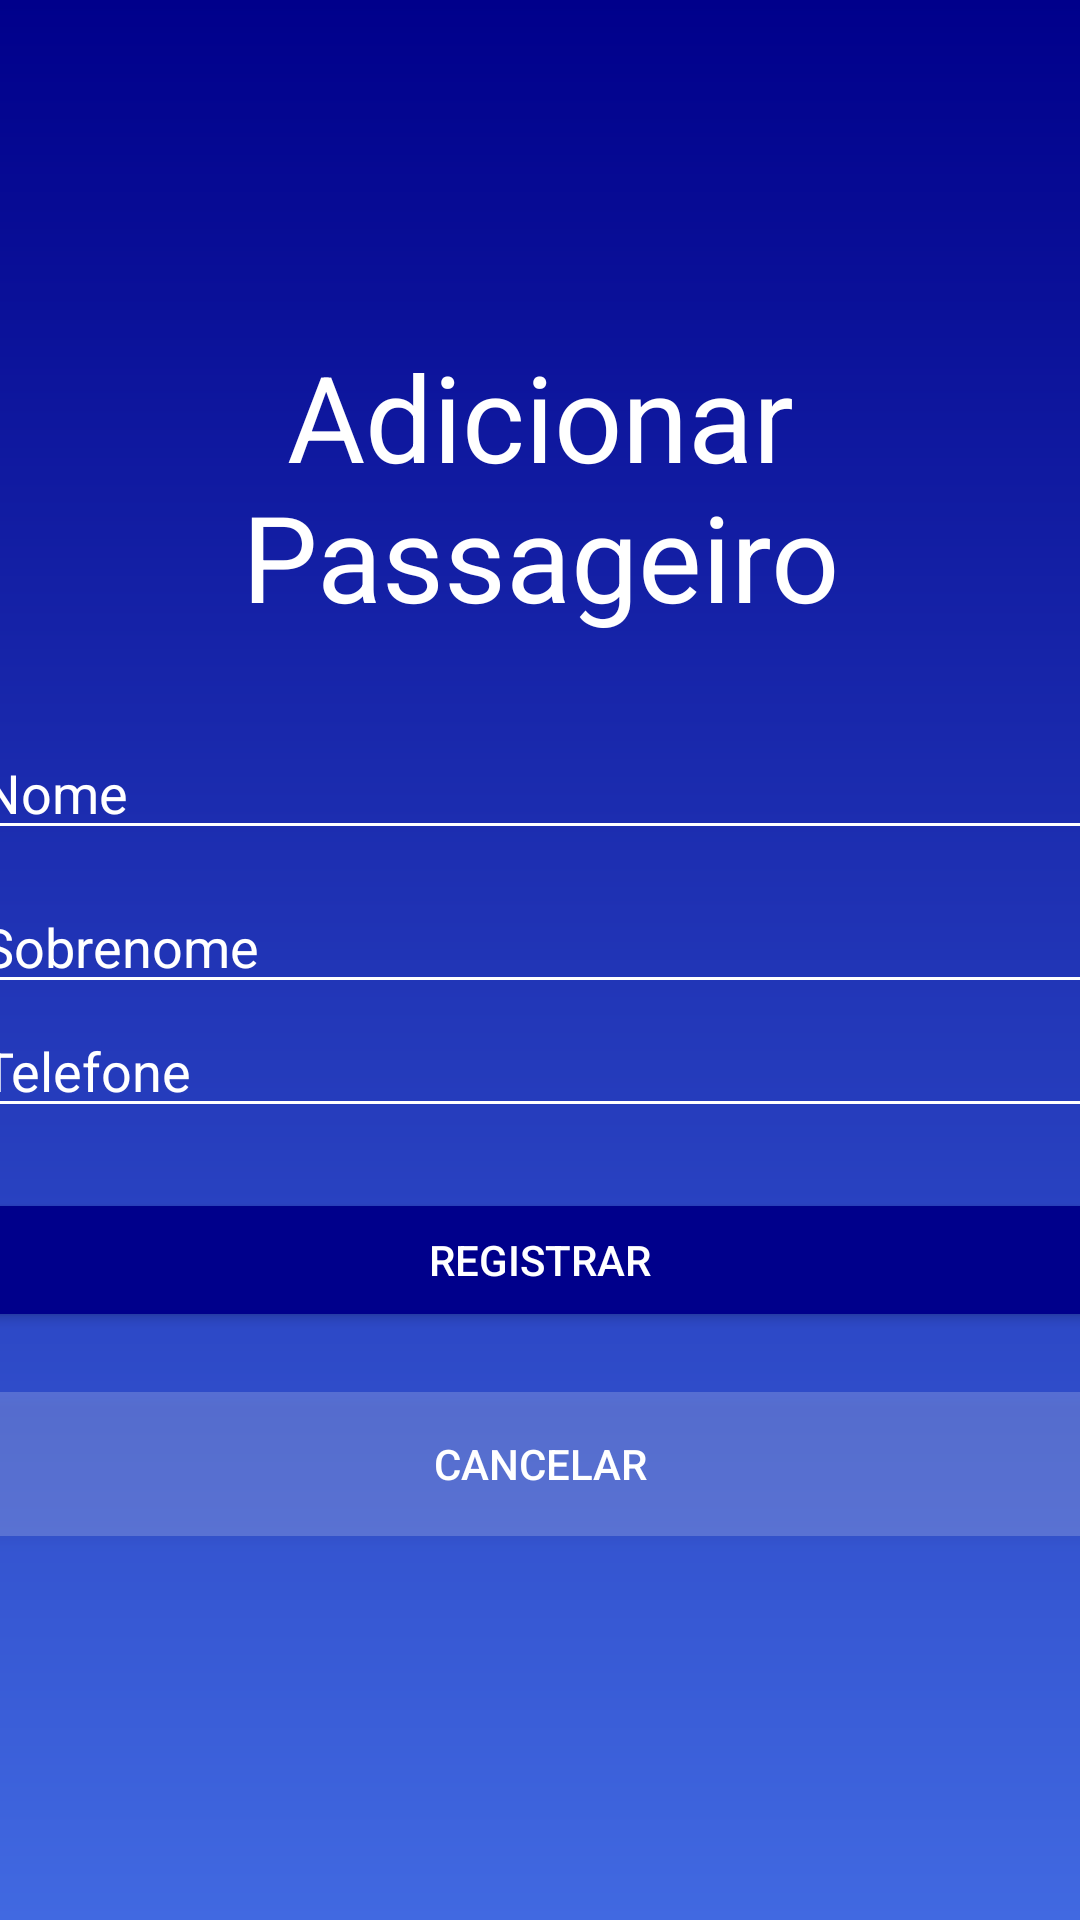

Write the Android layout XML for this screen, with the resource values it uses.
<!-- AndroidManifest.xml: application theme Theme.ControlBus -->
<!-- res/layout/activity_register_passageiro.xml -->
<?xml version="1.0" encoding="utf-8"?>
<LinearLayout xmlns:android="http://schemas.android.com/apk/res/android"
    xmlns:app="http://schemas.android.com/apk/res-auto"
    xmlns:tools="http://schemas.android.com/tools"
    android:layout_width="match_parent"
    android:layout_height="match_parent"
    android:gravity="center"
    android:orientation="vertical"
    android:background="@drawable/background"
    tools:context=".RegisterPassageiro">

    <TextView
        android:layout_width="match_parent"
        android:layout_height="wrap_content"
        android:layout_marginTop="20dp"
        android:text="Adicionar Passageiro"
        android:textAlignment="center"
        android:textColor="@color/white"
        android:textSize="40sp" />

    <EditText
        android:id="@+id/edt_nome_register"
        android:layout_width="380dp"
        android:layout_height="wrap_content"
        android:backgroundTint="@color/white"
        android:hint="Nome"
        android:layout_marginTop="30dp"
        android:inputType="textPersonName"
        android:textColor="@color/white"
        android:textColorHint="@color/white" />

    <EditText
        android:id="@+id/edt_sobrenome_register"
        android:layout_width="380dp"
        android:layout_height="wrap_content"
        android:backgroundTint="@color/white"
        android:hint="Sobrenome"
        android:layout_marginTop="10dp"
        android:inputType="textPersonName"
        android:textColor="@color/white"
        android:textColorHint="@color/white" />

    <EditText
        android:id="@+id/edt_telefone_register"
        android:layout_width="380dp"
        android:layout_height="wrap_content"
        android:backgroundTint="@color/white"
        android:hint="Telefone"
        android:inputType="phone"
        android:textColor="@color/white"
        android:textColorHint="@color/white" />

    <Button
        android:id="@+id/btn_registrar_register"
        android:layout_width="380dp"
        android:layout_height="wrap_content"
        android:layout_marginTop="20dp"
        android:backgroundTint="@color/mid"
        android:textColor="@color/white"
        android:text="Registrar"/>

    <Button
        android:id="@+id/btn_cancelar"
        android:layout_width="380dp"
        android:layout_height="wrap_content"
        android:layout_marginTop="20dp"
        android:background="#30ffffff"
        android:text="Cancelar"
        android:textColor="@color/white" />

    <ProgressBar
        android:id="@+id/ProgressBar_register_passageiro"
        style="@style/Widget.AppCompat.ProgressBar.Horizontal"
        android:layout_width="match_parent"
        android:layout_height="wrap_content"
        android:layout_marginTop="20dp"
        android:indeterminate="true"
        android:visibility="invisible" />

</LinearLayout>
<!-- resources referenced by this layout -->
<resources>
  <color name="mid">#00008b</color>
  <color name="white">#FFFFFFFF</color>
  <!-- drawable background (drawable) -->
  <?xml version="1.0" encoding="utf-8"?>
  
  <shape xmlns:android="http://schemas.android.com/apk/res/android">
      <gradient android:endColor="@color/mid"
          android:startColor="@color/start"
          android:angle="90"/>
  
  </shape>
  <style name="Theme.ControlBus" parent="Theme.MaterialComponents.DayNight.DarkActionBar">
          
          <item name="colorPrimary">@color/purple_500</item>
          <item name="colorPrimaryVariant">@color/purple_700</item>
          <item name="colorOnPrimary">@color/white</item>
          
          <item name="colorSecondary">@color/teal_200</item>
          <item name="colorSecondaryVariant">@color/teal_700</item>
          <item name="colorOnSecondary">@color/black</item>
          
          <item name="android:statusBarColor">?attr/colorPrimaryVariant</item>
          
          <item name="windowNoTitle">true</item>
      </style>
  <color name="start">#4169E1</color>
  <color name="purple_500">#FF6200EE</color>
  <color name="purple_700">#FF3700B3</color>
  <color name="teal_200">#FF03DAC5</color>
  <color name="teal_700">#FF018786</color>
  <color name="black">#FF000000</color>
</resources>
